Photos from the image-classification dataset "bccd_wbc_seg" in the GitHub repository ParthaPratimBanik/An-Automatic-Nucleus-Segmentation-and-CNN-Model-based-Classification-Method-of-White-Blood-Cell. Its 4 classes are: eosinophil, lymphocyte, monocyte, neutrophil.

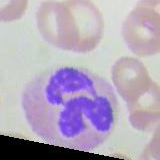
Label: neutrophil

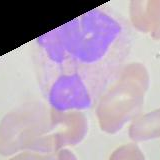
Label: neutrophil

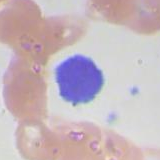
Label: lymphocyte

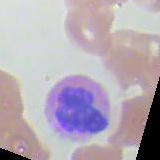
Label: eosinophil

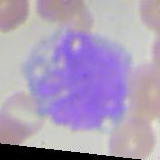
Label: monocyte

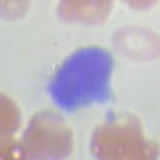
Label: lymphocyte
